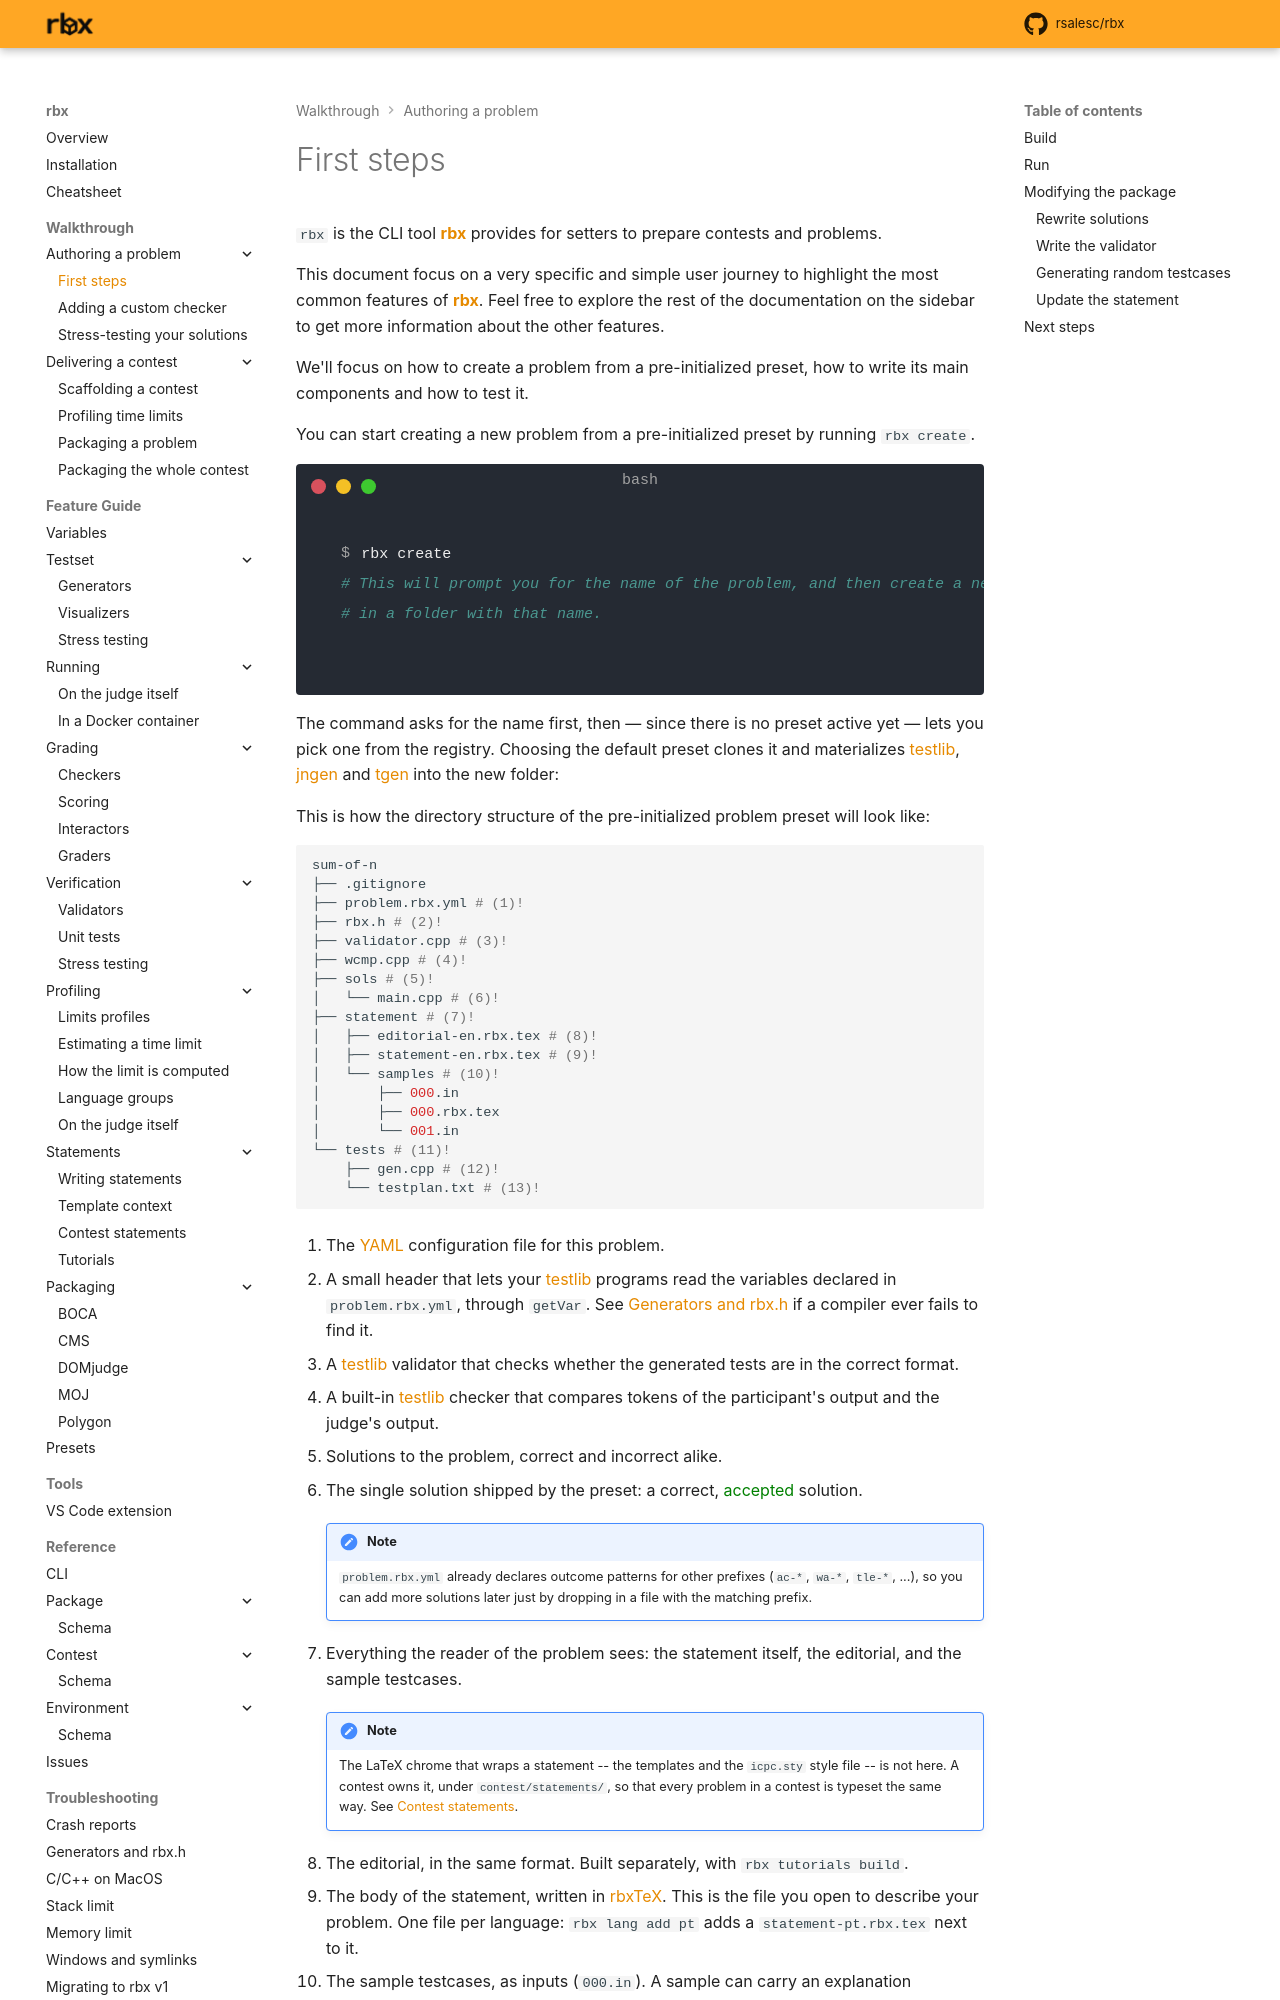

repository: rsalesc/rbx · page: setters/first-steps/index.html · generator: mkdocs

# First steps

`rbx` is the CLI tool {{rbx}} provides for setters to prepare contests and problems.

This document focus on a very specific and simple user journey to highlight the most
common features of {{rbx}}. Feel free to explore the rest of the documentation on the sidebar
to get more information about the other features.

We'll focus on how to create a problem from a pre-initialized preset, how to write its main
components and how to test it.

You can start creating a new problem from a pre-initialized preset by running `rbx create`.

<!--termynal-->
```bash
$ rbx create
# This will prompt you for the name of the problem, and then create a new problem
# in a folder with that name.
```

The command asks for the name first, then — since there is no preset active yet — lets you
pick one from the registry. Choosing the default preset clones it and materializes
{{testlib}}, {{jngen}} and {{tgen}} into the new folder:

{{ asciinema("create-problem") }}

This is how the directory structure of the pre-initialized problem preset will look like:

{{ preset_tree() }}

The `testlib.h`, `jngen.h` and `tgen.h` you saw being materialized above sit alongside these,
but they are libraries {{rbx}} fetched rather than files the preset ships, so they are not
listed here.

## Build

Let's skip the configuration of the problem for a second, and just build and run it. You can build a problem with `rbx build`. This will populate a `build` folder inside your problem's folder with all the testcases generated for the problem.

```{.bash .no-copy}
$ rbx build
$ tree build
build
└── tests
    ├── samples
    │   └── ...
    └── testplan
        └── ...
```

You can notice it created several folders inside a `tests` directory, each of which contains the tests for a specific testgroup. For this preset in particular, we have two testsets: `samples` and `testplan`.

!!! note
    The `testplan` group ships empty because `tests/testplan.txt` is fully commented
    out by default. We'll fill it in [further below](#generating-random-testcases).

If you want, you can explore these folders manually, but {{rbx}} also provides a TUI (terminal UI) to explore the testcases.
You can run `rbx ui` and select the first option to explore the built testcases.

{{ asciinema("ui-testcases") }}
